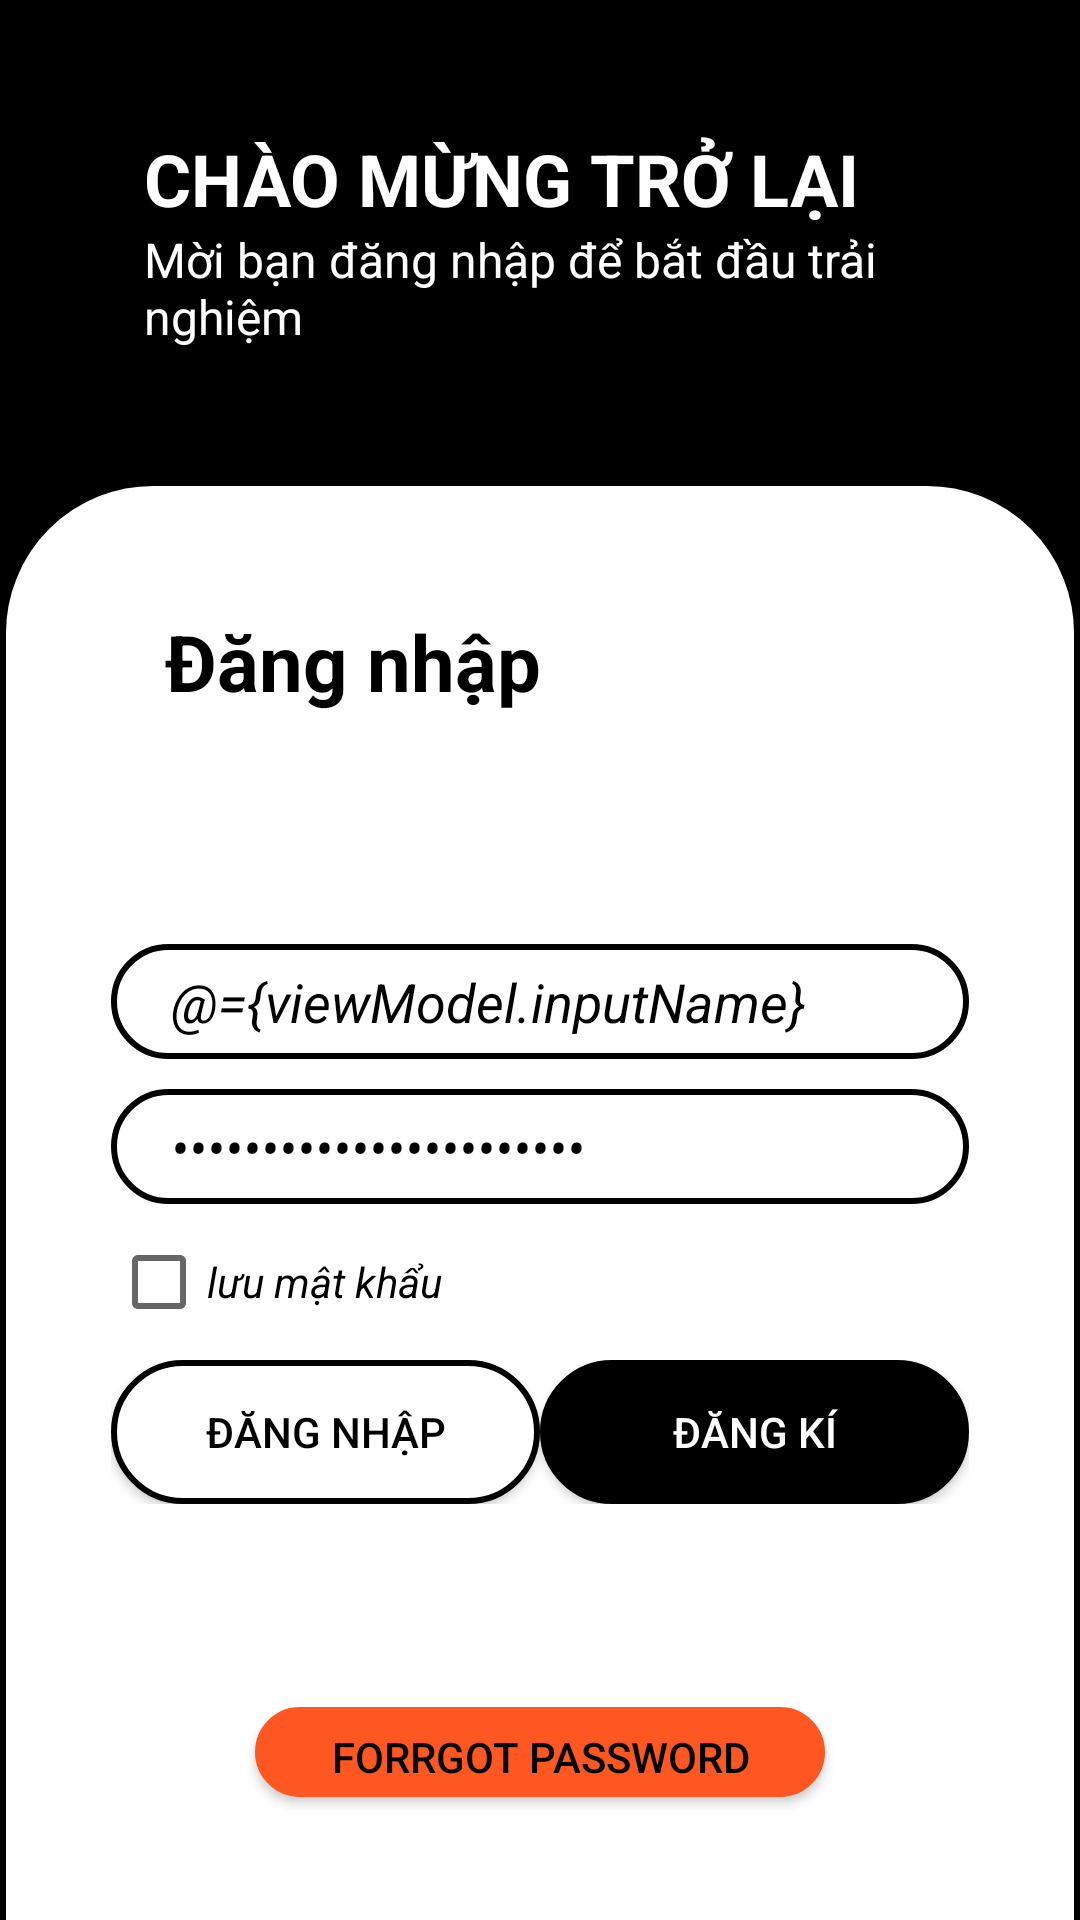

Write the Android layout XML for this screen, with the resource values it uses.
<!-- AndroidManifest.xml: application theme Theme.Android_Basic -->
<!-- res/layout/fragment_login.xml -->
<?xml version="1.0" encoding="utf-8"?>
<layout xmlns:android="http://schemas.android.com/apk/res/android"
    xmlns:tools="http://schemas.android.com/tools">

    <data>
        <variable
            name="viewModel"
            type="com.example.android_basic.viewmodel.ViewModelLogin" />
    </data>

    <LinearLayout

        android:layout_width="match_parent"
        android:orientation="vertical"
        android:weightSum="4"
        android:background="@color/black"
        android:layout_height="match_parent">

        <RelativeLayout
            android:layout_width="match_parent"
            android:layout_weight="1"
            android:layout_height="0dp">

            <LinearLayout
                android:layout_width="match_parent"
                android:layout_marginLeft="48dp"
                android:orientation="vertical"
                android:layout_marginRight="48dp"
                android:layout_centerVertical="true"
                android:layout_height="wrap_content"
                tools:ignore="UselessParent">

                <TextView
                    android:layout_width="wrap_content"
                    android:text="@string/Title"
                    android:textColor="@color/white"
                    android:textSize="24sp"
                    android:textStyle="bold"
                    android:layout_height="wrap_content">

                </TextView>

                <TextView
                    android:layout_width="wrap_content"
                    android:text="@string/m_i_b_n_ng_nh_p_b_t_u_tr_i_nghi_m"
                    android:textColor="@color/white"
                    android:textSize="16sp"
                    android:textStyle=""
                    android:layout_height="wrap_content">

                </TextView>
            </LinearLayout>
        </RelativeLayout>

        <RelativeLayout
            android:background="@drawable/blackgroundlogin"
            android:layout_weight="3.1"
            android:layout_width="match_parent"
            android:layout_height="0dp">

            <TextView
                android:layout_width="wrap_content"
                android:textSize="26sp"
                android:layout_marginTop="36dp"
                android:layout_marginStart="48dp"
                android:text="@string/DangNhap"
                android:textStyle="bold"
                android:textColor="@color/black"
                android:layout_height="wrap_content">

            </TextView>

            <LinearLayout
                android:layout_width="match_parent"
                android:layout_height="wrap_content"
                android:layout_centerVertical="true"
                android:orientation="vertical"
                android:padding="30dp">

                <EditText
                    android:id="@+id/UserName"
                    android:layout_width="match_parent"
                    android:layout_height="wrap_content"
                    android:layout_marginBottom="10dp"
                    android:autofillHints=""
                    android:background="@drawable/border"
                    android:hint="Tên tài khoản"
                    android:paddingStart="20dp"
                    android:textStyle="italic"
                    tools:ignore="RtlSymmetry"
                    android:text="@={viewModel.inputName}"
                    android:textColor="@color/black"
                    />

                <EditText
                    android:id="@+id/UserPassword"
                    android:layout_width="match_parent"
                    android:layout_height="wrap_content"
                    android:layout_marginBottom="10dp"
                    android:background="@drawable/border"
                    android:hint="Mật khẩu"
                    android:inputType="textPassword"
                    android:paddingStart="20dp"
                    android:textStyle="italic"
                    android:text="@={viewModel.inputPass}"
                    android:textColor="@color/black"
                    />

                <CheckBox
                    android:id="@+id/checkbox"
                    android:layout_width="wrap_content"
                    android:layout_height="wrap_content"
                    android:layout_marginBottom="10dp"
                    android:text="@string/SavePass"
                    android:textStyle="italic"
                    />

                <LinearLayout
                    android:layout_width="match_parent"
                    android:layout_height="wrap_content"
                    android:orientation="horizontal"
                    android:weightSum="2">

                    <Button
                        android:id="@+id/SingIn"
                        android:layout_width="0dp"
                        android:layout_height="wrap_content"
                        android:layout_gravity="center"
                        android:layout_weight="1"
                        android:background="@drawable/border"
                        android:text="@string/SingIn"
                        android:textColor="@color/black" />

                    <Button
                        android:id="@+id/SingUp"
                        android:layout_width="0dp"
                        android:layout_height="wrap_content"
                        android:layout_weight="1"
                        android:background="@drawable/border"
                        android:text="@string/SingUp"
                        android:textColor="@color/white"
                        android:backgroundTint="@color/black"
                        android:onClick="@{()->viewModel.singUp()}"
                        />
                </LinearLayout>

            </LinearLayout>

            <Button
                android:id="@+id/Forgot"
                android:layout_width="190dp"
                android:layout_height="30dp"
                android:layout_alignParentBottom="true"
                android:layout_centerHorizontal="true"
                android:layout_marginBottom="50dp"
                android:background="@drawable/border"
                android:backgroundTint="#FF5722"
                android:text="@string/forrgot_password"
                android:textColor="@color/black" />
        </RelativeLayout>

    </LinearLayout>
</layout>
<!-- resources referenced by this layout -->
<resources>
  <!-- drawable blackgroundlogin (drawable) -->
  <?xml version="1.0" encoding="utf-8"?>
  <shape xmlns:android="http://schemas.android.com/apk/res/android" android:shape="rectangle">
      <gradient
          android:startColor="@color/white"
          android:centerColor="@color/white"
          android:endColor="@color/white"
          android:angle="90"/>
      <padding android:left="7dp"
          android:top="7dp"
          android:right="7dp"
          android:bottom="7dp" />
      <stroke
          android:width="2dp"
          android:color="@color/black" />
      <corners
          android:bottomLeftRadius="0dp"
          android:bottomRightRadius="0dp"
          android:topLeftRadius="50dp"
          android:topRightRadius="50dp" />
  </shape>
  <!-- drawable border (drawable) -->
  <?xml version="1.0" encoding="utf-8"?>
  <shape xmlns:android="http://schemas.android.com/apk/res/android" android:shape="rectangle">
      <gradient
          android:startColor="@color/white"
          android:centerColor="@color/white"
          android:endColor="@color/white"
          android:angle="90"/>
      <padding android:left="7dp"
          android:top="7dp"
          android:right="7dp"
          android:bottom="7dp" />
      <stroke
          android:width="2dp"
          android:color="@color/black" />
      <corners android:radius= "50dp" />
  </shape>
  <string name="DangNhap">Đăng nhập</string>
  <string name="SavePass">lưu mật khẩu</string>
  <string name="SingIn">ĐĂNG NHẬP</string>
  <string name="SingUp">ĐĂNG KÍ</string>
  <string name="Title">CHÀO MỪNG TRỞ LẠI</string>
  <string name="forrgot_password">FORRGOT PASSWORD</string>
  <string name="m_i_b_n_ng_nh_p_b_t_u_tr_i_nghi_m">Mời bạn đăng nhập để bắt đầu trải nghiệm</string>
  <style name="Theme.Android_Basic" parent="Theme.MaterialComponents.DayNight.DarkActionBar.Bridge">
          
          <item name="colorPrimary">@color/purple_500</item>
          <item name="colorPrimaryVariant">@color/purple_700</item>
          <item name="colorOnPrimary">@color/white</item>
          
          <item name="colorSecondary">@color/teal_200</item>
          <item name="colorSecondaryVariant">@color/teal_700</item>
          <item name="colorOnSecondary">@color/black</item>
          
          <item name="android:statusBarColor" tools:targetApi="l">?attr/colorPrimaryVariant</item>
          
          <item name="windowNoTitle">true</item>
      </style>
  <!-- not gathered from this repository: default colours our renderer supplied (Android Studio template values) -->
  <color name="purple_500">#FF6200EE</color>
  <color name="purple_700">#FF3700B3</color>
  <color name="teal_200">#FF03DAC5</color>
  <color name="teal_700">#FF018786</color>
  <color name="black">#FF000000</color>
  <color name="white">#FFFFFFFF</color>
</resources>
